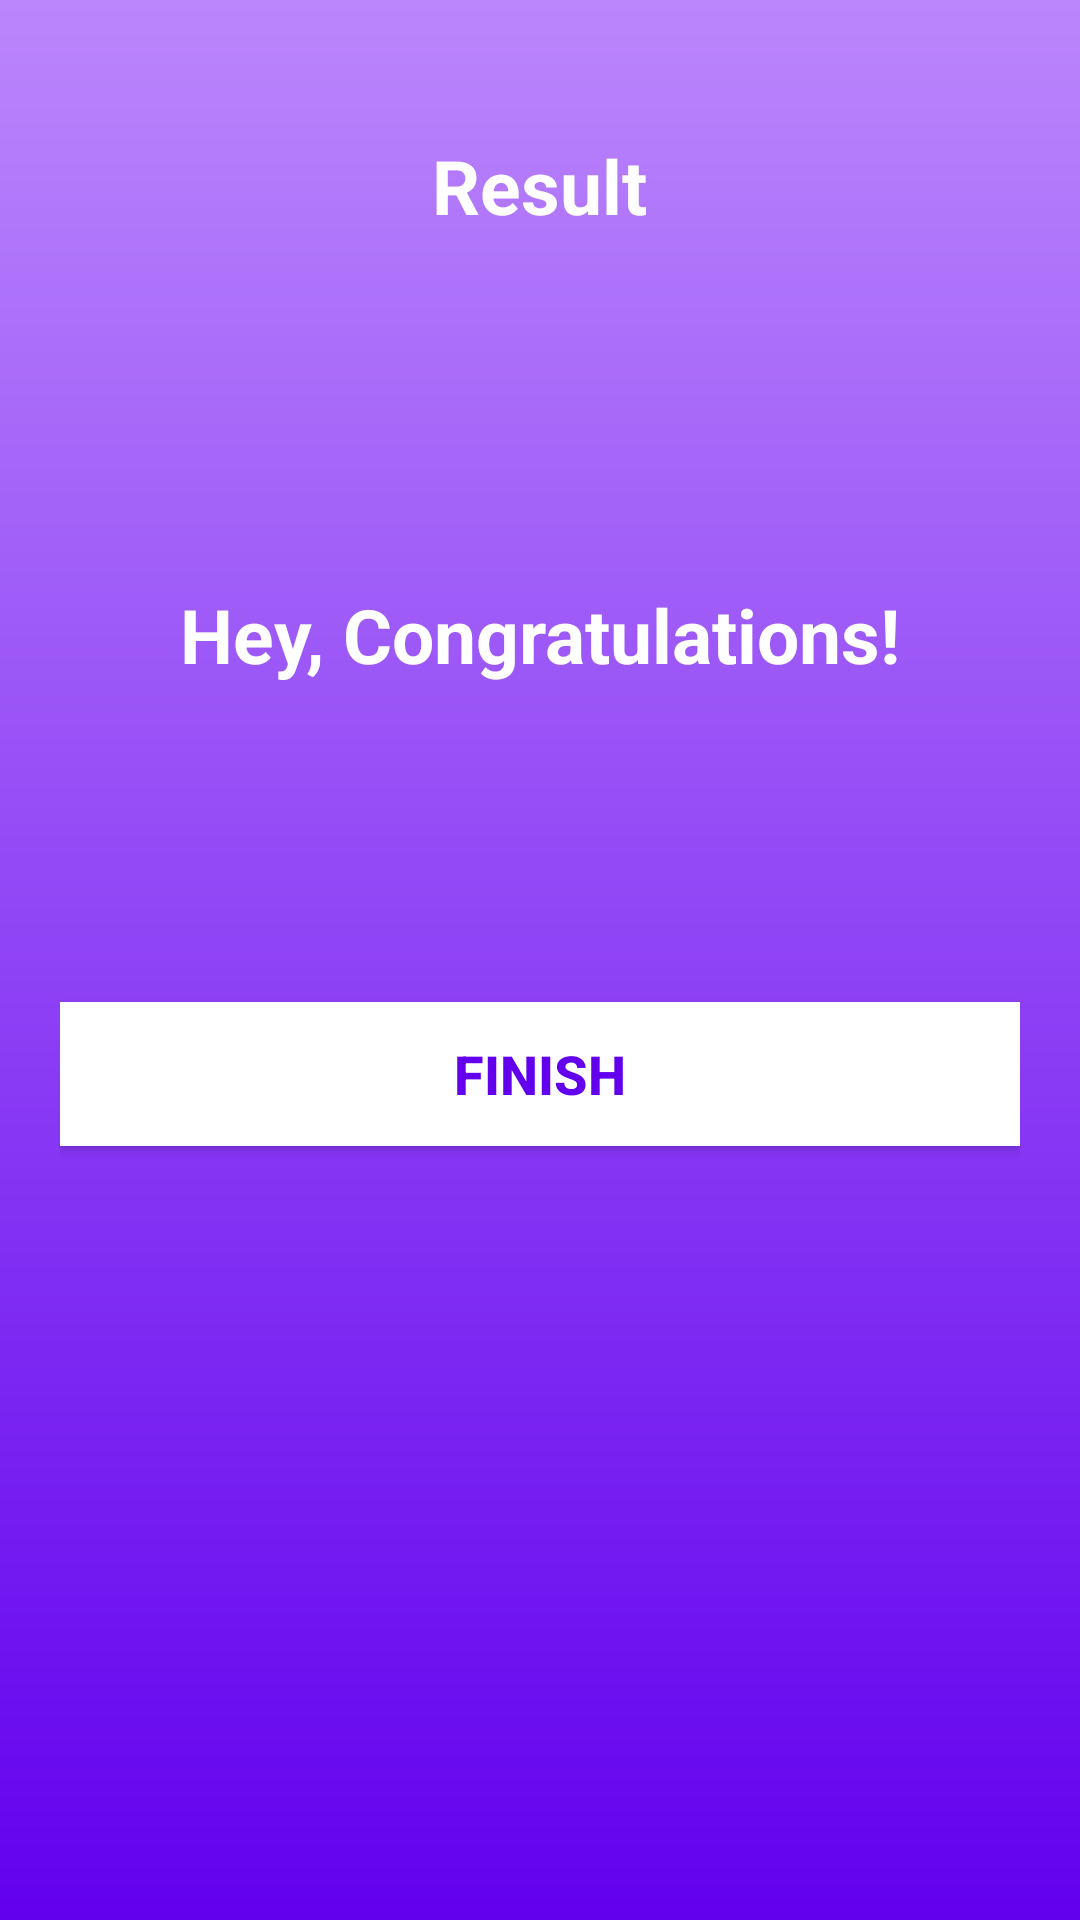

Layout XML and referenced resources for this Android screen:
<!-- AndroidManifest.xml: activity theme Theme.QuizApp.NoActionBar -->
<!-- res/layout/activity_result.xml -->
<?xml version="1.0" encoding="utf-8"?>
<LinearLayout xmlns:android="http://schemas.android.com/apk/res/android"
    xmlns:app="http://schemas.android.com/apk/res-auto"
    xmlns:tools="http://schemas.android.com/tools"
    android:layout_width="match_parent"
    android:layout_height="match_parent"
    android:background="@drawable/bg"
    android:gravity="center_horizontal"
    android:orientation="vertical"
    android:padding="20dp"
    tools:context=".ui.ResultActivity">

    <TextView
        android:id="@+id/tv_result"
        android:layout_width="wrap_content"
        android:layout_height="wrap_content"
        android:layout_marginTop="25dp"
        android:text="@string/result"
        android:textColor="@color/white"
        android:textSize="25sp"
        android:textStyle="bold" />

    <ImageView
        android:id="@+id/iv_trophy"
        android:layout_width="wrap_content"
        android:layout_height="100dp"
        android:contentDescription="image"
        android:src="@drawable/trophy" />

    <TextView
        android:id="@+id/tv_congratulations"
        android:layout_width="wrap_content"
        android:layout_height="wrap_content"
        android:layout_marginTop="16dp"
        android:text="Hey, Congratulations!"
        android:textColor="@color/white"
        android:textSize="25sp"
        android:textStyle="bold" />

    <TextView
        android:id="@+id/tv_name"
        android:layout_width="wrap_content"
        android:layout_height="wrap_content"
        android:layout_marginTop="25dp"
        android:textColor="@color/white"
        android:textSize="25sp"
        android:textStyle="bold"
        tools:text="Username" />

    <TextView
        android:id="@+id/tv_score"
        android:layout_width="wrap_content"
        android:layout_height="wrap_content"
        android:layout_marginTop="10dp"
        android:textColor="@android:color/secondary_text_dark"
        android:textSize="20sp"
        android:textStyle="bold"
        tools:text="Your Score is 9 out of 10" />

    <androidx.appcompat.widget.AppCompatButton
        android:id="@+id/buttonFinish"
        android:layout_width="match_parent"
        android:layout_height="wrap_content"
        android:layout_marginTop="10dp"
        android:background="@android:color/white"
        android:text="FINISH"
        android:textColor="@color/purple_500"
        android:textSize="18sp"
        android:textStyle="bold" />

</LinearLayout>
<!-- resources referenced by this layout -->
<resources>
  <!-- drawable bg (drawable) -->
  <?xml version="1.0" encoding="utf-8"?>
  <shape android:shape="rectangle" xmlns:android="http://schemas.android.com/apk/res/android">
      <gradient android:startColor="@color/purple_500"
          android:endColor="@color/purple_200"
          android:angle="90"/>
  </shape>
  <string name="result">Result</string>
  <style name="Theme.QuizApp.NoActionBar">
          <item name="windowActionBar">false</item>
          <item name="windowNoTitle">true</item>
          <item name="android:windowFullscreen">true</item>
      </style>
  <!-- not gathered from this repository: default colours our renderer supplied (Android Studio template values) -->
  <color name="purple_200">#FFBB86FC</color>
  <color name="purple_500">#FF6200EE</color>
  <color name="white">#FFFFFFFF</color>
</resources>
